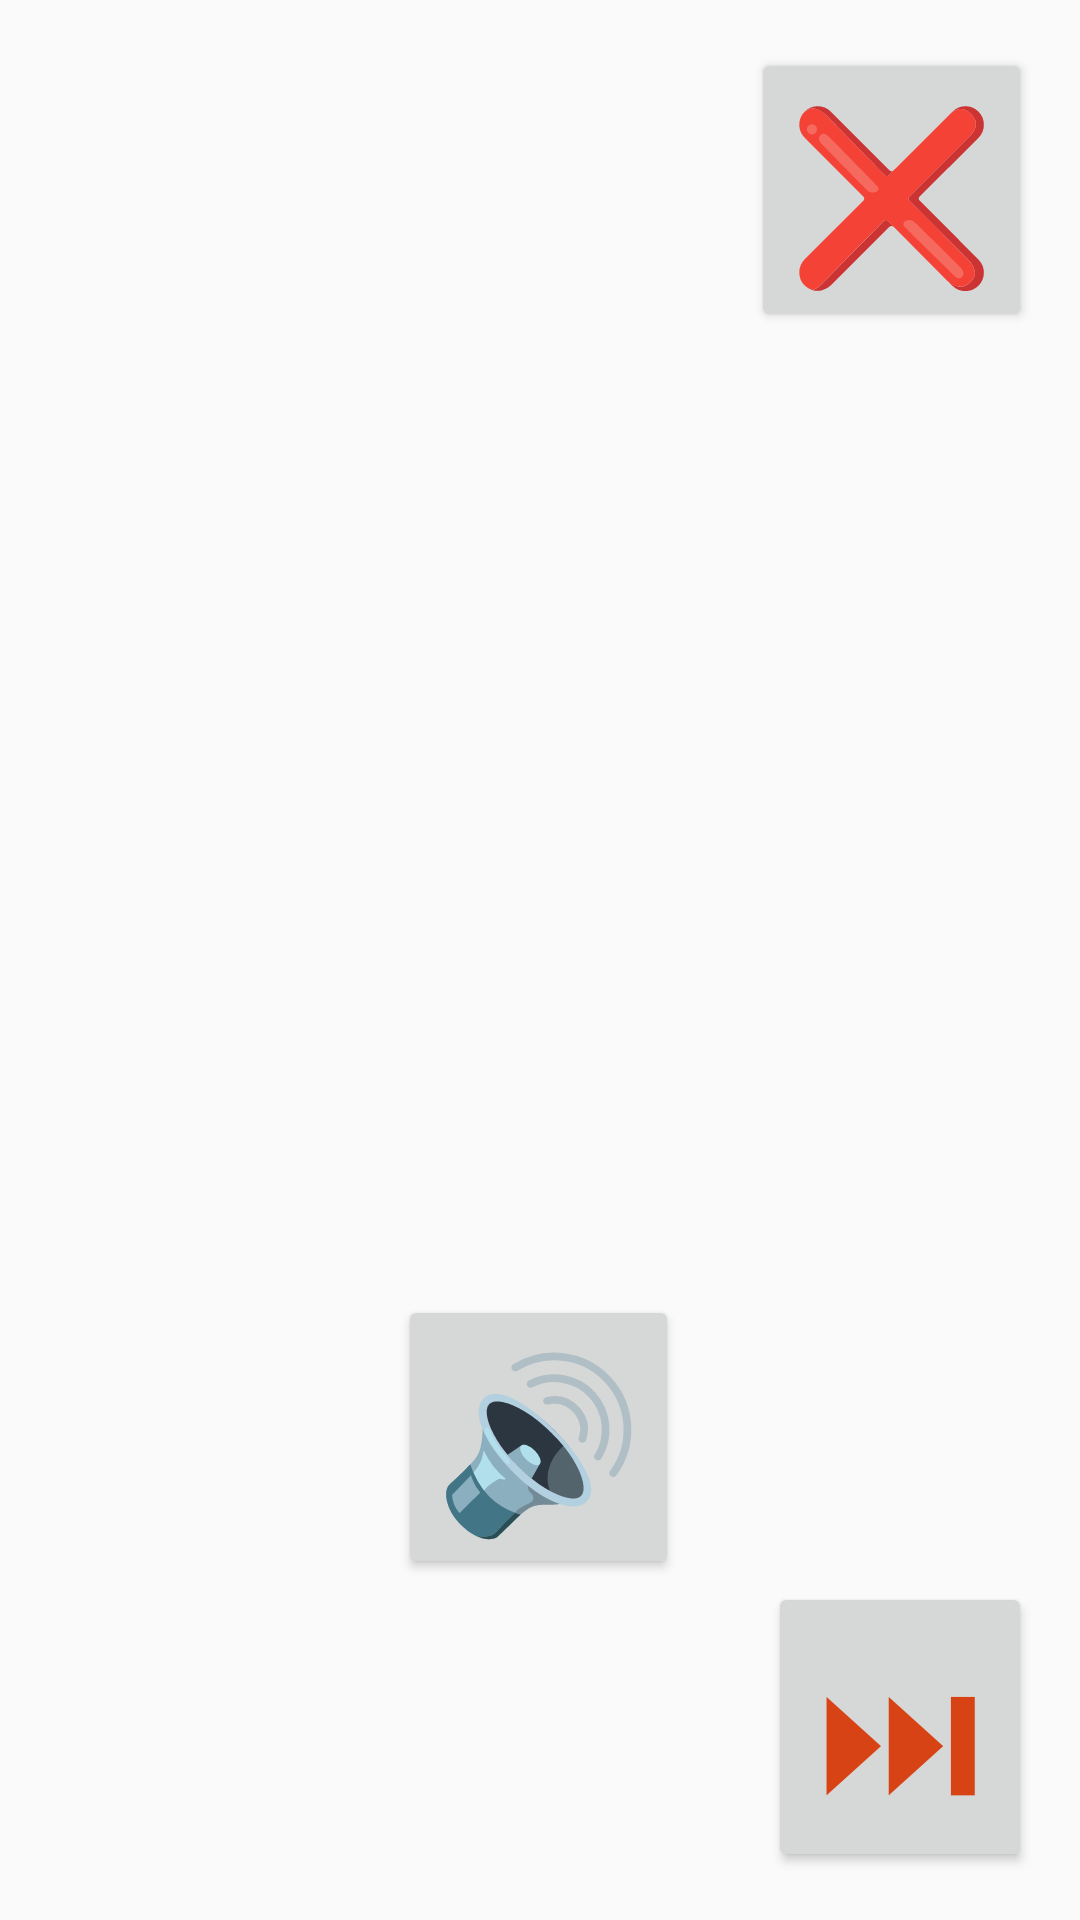

The Android layout XML behind this screen, and the referenced resources:
<!-- AndroidManifest.xml: application theme Theme.AppCompat.Light.NoActionBar -->
<!-- res/layout/activity_practice_game.xml -->
<?xml version="1.0" encoding="utf-8"?>
<androidx.constraintlayout.widget.ConstraintLayout xmlns:android="http://schemas.android.com/apk/res/android"
    xmlns:app="http://schemas.android.com/apk/res-auto"
    xmlns:tools="http://schemas.android.com/tools"
    android:layout_width="match_parent"
    android:layout_height="match_parent"
    tools:context=".PracticeGame">

    <ImageView
        android:id="@+id/imagePractice"
        android:layout_width="300dp"
        android:layout_height="300dp"
        android:layout_marginTop="20dp"
        app:layout_constraintEnd_toEndOf="parent"
        app:layout_constraintHorizontal_bias="0.495"
        app:layout_constraintStart_toStartOf="parent"
        app:layout_constraintTop_toBottomOf="@+id/buttonClose" />

    <Button
        android:id="@+id/buttonSpeak"
        android:layout_width="wrap_content"
        android:layout_height="wrap_content"
        android:text="@string/speak"
        android:textAppearance="@style/TextAppearance.AppCompat.Display3"
        android:textColor="#757575"
        app:layout_constraintBottom_toTopOf="@+id/buttonNext"
        app:layout_constraintEnd_toEndOf="parent"
        app:layout_constraintHorizontal_bias="0.498"
        app:layout_constraintStart_toStartOf="parent"
        app:layout_constraintTop_toBottomOf="@+id/imagePractice" />

    <Button
        android:id="@+id/buttonNext"
        android:layout_width="wrap_content"
        android:layout_height="wrap_content"
        android:layout_marginEnd="16dp"
        android:layout_marginBottom="16dp"
        android:text="@string/next"
        android:textAppearance="@style/TextAppearance.AppCompat.Display3"
        android:textColor="#D84315"
        app:layout_constraintBottom_toBottomOf="parent"
        app:layout_constraintEnd_toEndOf="parent" />

    <Button
        android:id="@+id/buttonPrev"
        android:layout_width="wrap_content"
        android:layout_height="wrap_content"
        android:layout_marginStart="16dp"
        android:layout_marginBottom="16dp"
        android:text="@string/prev"
        android:textAppearance="@style/TextAppearance.AppCompat.Display3"
        android:textColor="#D84315"
        android:visibility="invisible"
        app:layout_constraintBottom_toBottomOf="parent"
        app:layout_constraintStart_toStartOf="parent" />

    <Button
        android:id="@+id/buttonClose"
        android:layout_width="wrap_content"
        android:layout_height="wrap_content"
        android:layout_marginTop="16dp"
        android:layout_marginEnd="16dp"
        android:text="@string/close"
        android:textAppearance="@style/TextAppearance.AppCompat.Display3"
        android:textColor="#D84315"
        app:layout_constraintEnd_toEndOf="parent"
        app:layout_constraintTop_toTopOf="parent" />
</androidx.constraintlayout.widget.ConstraintLayout>
<!-- resources referenced by this layout -->
<resources>
  <string name="close">❌</string>
  <string name="next">⏭</string>
  <string name="prev">⏮</string>
  <string name="speak">🔊</string>
</resources>
